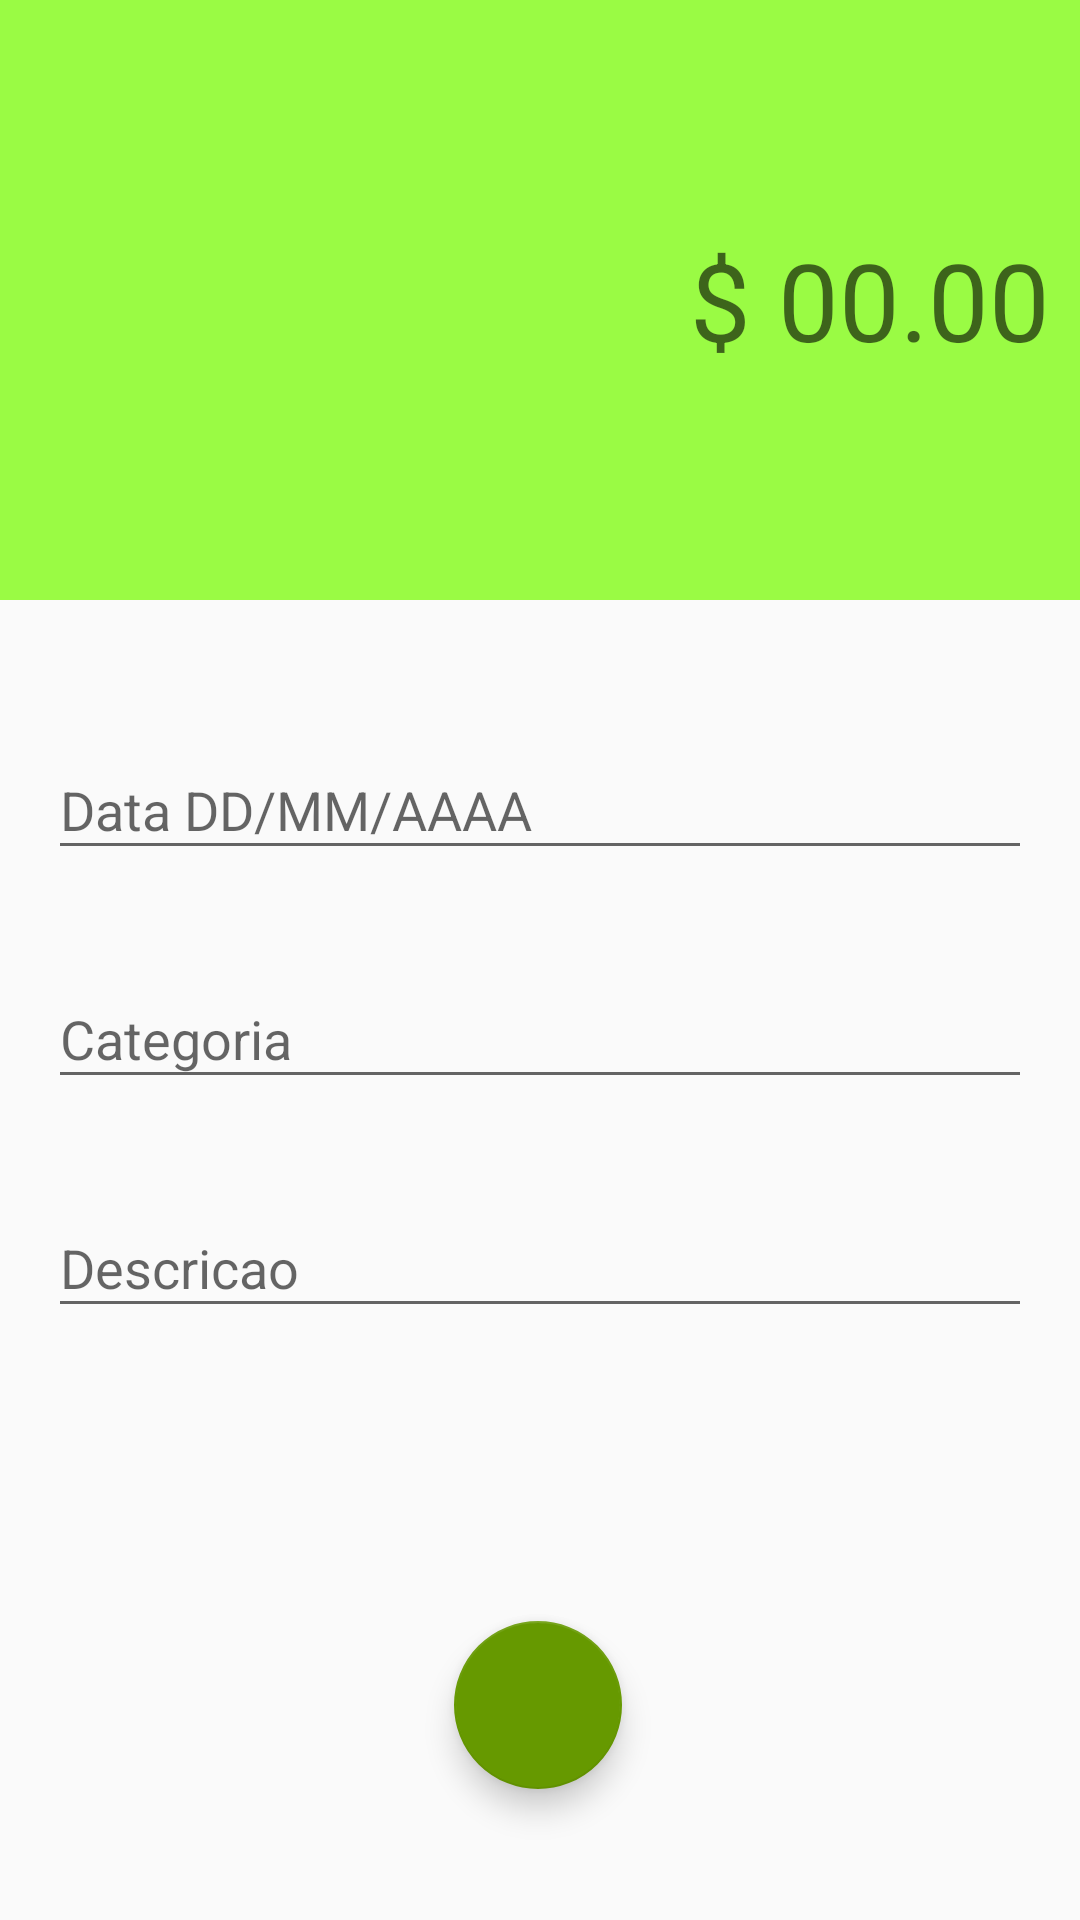

This screen was rendered from an Android layout file. Write that file and the resources it references.
<!-- AndroidManifest.xml: activity theme receitaTheme -->
<!-- res/layout/activity_receitas.xml -->
<?xml version="1.0" encoding="utf-8"?>
<androidx.constraintlayout.widget.ConstraintLayout xmlns:android="http://schemas.android.com/apk/res/android"
    xmlns:app="http://schemas.android.com/apk/res-auto"
    xmlns:tools="http://schemas.android.com/tools"
    android:layout_width="match_parent"
    android:layout_height="match_parent"
    tools:context=".activity.ReceitasActivity">

    <LinearLayout
        android:id="@+id/linearLayout"
        android:layout_width="0dp"
        android:layout_height="200dp"
        android:background="@color/receitaBackground"
        android:gravity="center"
        android:orientation="vertical"
        android:padding="10dp"
        app:layout_constraintEnd_toEndOf="parent"
        app:layout_constraintHorizontal_bias="0.497"
        app:layout_constraintStart_toStartOf="parent"
        app:layout_constraintTop_toTopOf="parent">

        <EditText
            android:id="@+id/textValor"
            android:layout_width="match_parent"
            android:layout_height="wrap_content"
            android:background="@android:color/transparent"
            android:ems="10"
            android:hint="$ 00.00"
            android:inputType="numberDecimal"
            android:textAlignment="textEnd"
            android:textColor="@color/white"
            android:textSize="36sp" />
    </LinearLayout>

    <com.google.android.material.textfield.TextInputLayout
        android:id="@+id/textInputLayout2"
        android:layout_width="match_parent"
        android:layout_height="wrap_content"
        android:layout_marginStart="16dp"
        android:layout_marginEnd="16dp"
        android:layout_marginBottom="24dp"
        app:layout_constraintBottom_toTopOf="@+id/textInputLayout"
        app:layout_constraintEnd_toEndOf="parent"
        app:layout_constraintHorizontal_bias="0.0"
        app:layout_constraintStart_toStartOf="parent"
        app:layout_constraintTop_toBottomOf="@+id/linearLayout"
        app:layout_constraintVertical_bias="0.16000003"
        app:layout_constraintVertical_chainStyle="packed">

        <com.google.android.material.textfield.TextInputEditText
            android:id="@+id/textData"
            android:layout_width="match_parent"
            android:layout_height="wrap_content"
            android:hint="Data DD/MM/AAAA"
            android:inputType="date" />
    </com.google.android.material.textfield.TextInputLayout>

    <com.google.android.material.textfield.TextInputLayout
        android:id="@+id/textInputLayout3"
        android:layout_width="match_parent"
        android:layout_height="wrap_content"
        android:layout_marginStart="16dp"
        android:layout_marginEnd="16dp"
        app:layout_constraintBottom_toBottomOf="parent"
        app:layout_constraintEnd_toEndOf="parent"
        app:layout_constraintHorizontal_bias="0.0"
        app:layout_constraintStart_toStartOf="parent"
        app:layout_constraintTop_toBottomOf="@+id/textInputLayout">

        <com.google.android.material.textfield.TextInputEditText
            android:id="@+id/editDescricao"
            android:layout_width="match_parent"
            android:layout_height="wrap_content"
            android:hint="Descricao" />
    </com.google.android.material.textfield.TextInputLayout>

    <com.google.android.material.textfield.TextInputLayout
        android:id="@+id/textInputLayout"
        android:layout_width="match_parent"
        android:layout_height="wrap_content"
        android:layout_marginStart="16dp"
        android:layout_marginEnd="16dp"
        android:layout_marginBottom="24dp"
        app:layout_constraintBottom_toTopOf="@+id/textInputLayout3"
        app:layout_constraintEnd_toEndOf="parent"
        app:layout_constraintHorizontal_bias="0.0"
        app:layout_constraintStart_toStartOf="parent"
        app:layout_constraintTop_toBottomOf="@+id/textInputLayout2">

        <com.google.android.material.textfield.TextInputEditText
            android:id="@+id/editCategoria"
            android:layout_width="match_parent"
            android:layout_height="wrap_content"
            android:hint="Categoria" />
    </com.google.android.material.textfield.TextInputLayout>

    <com.google.android.material.floatingactionbutton.FloatingActionButton
        android:id="@+id/fab_salvarReceita"
        android:layout_width="wrap_content"
        android:layout_height="wrap_content"
        android:layout_marginStart="16dp"
        android:layout_marginEnd="16dp"
        android:layout_marginBottom="8dp"
        android:baselineAlignBottom="false"
        android:clickable="true"
        android:foregroundGravity="bottom|center"
        app:fabSize="normal"
        app:layout_constraintBottom_toBottomOf="parent"
        app:layout_constraintEnd_toEndOf="parent"
        app:layout_constraintHorizontal_bias="0.498"
        app:layout_constraintStart_toStartOf="parent"
        app:layout_constraintTop_toBottomOf="@+id/textInputLayout3"
        app:layout_constraintVertical_bias="0.732"
        app:srcCompat="@drawable/mi_ic_finish" />

</androidx.constraintlayout.widget.ConstraintLayout>
<!-- resources referenced by this layout -->
<resources>
  <color name="receitaBackground">#9AFB44</color>
  <color name="white">#FFFFFFFF</color>
  <style name="receitaTheme" parent="Theme.AppCompat.Light.NoActionBar">
  
          <item name="windowActionBar">false</item>
          <item name="windowNoTitle">true</item>
          <item name="colorPrimary">@android:color/holo_green_dark</item>
          <item name="colorPrimaryDark">@android:color/holo_green_dark</item>
          <item name="colorAccent">@android:color/holo_green_dark</item>
  
      </style>
</resources>
